Run: headless pygame with SDL's dummy video driver; simulated clock (each Clock.tick advances the game by its frame time, no real sleeping); random seed 0; keys injected as events and as key.get_pressed() state; no mouse input.
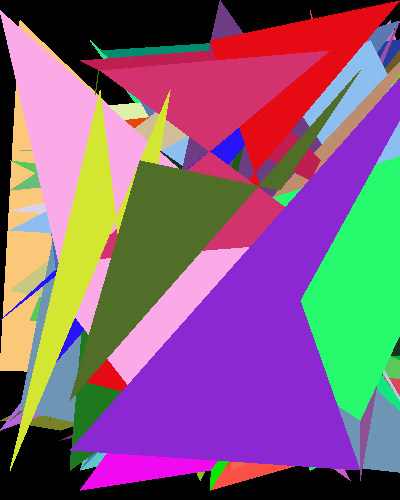
Frame 1 of 4 · flips 1–60 · no input
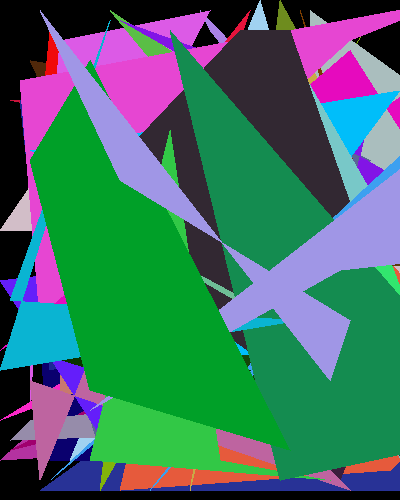
Frame 2 of 4 · flips 61–180 · tapped SPACE, RETURN · held RIGHT (→), D
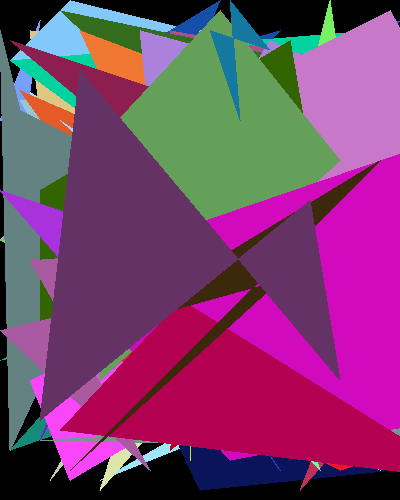
Frame 3 of 4 · flips 181–300 · held DOWN (↓), S
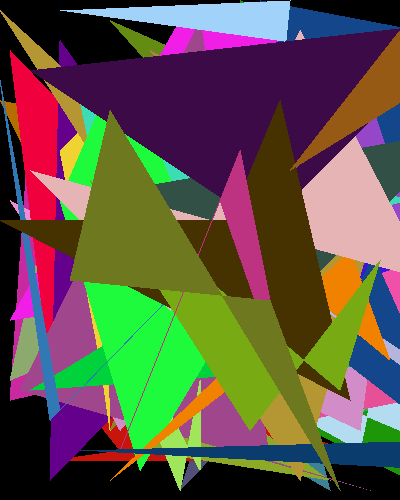
Frame 4 of 4 · flips 301–420 · held LEFT (←), A, UP (↑), W

The pygame program that drew these frames:

import sys
import pygame
import random

width = 400
heigth = 500

pygame.init()

surface = pygame.display.set_mode((width, heigth))
pygame.display.set_caption('Hamtaro')
surface_color = (0, 0, 0)
#surface_color = (252, 255, 136, 1)

rect = pygame.Rect(139, 250, 120, 60)
#rect.center = (width // 2, heigth // 2)

#rectangulos que no tendran interaccion
rect_2 = (100, 130, 60, 120)
rect_3 = (237, 130, 60, 120)

print(rect.x)
print(rect.y)

while True:
    for event in pygame.event.get():
        if event.type == pygame.QUIT:
            pygame.quit()
            sys.exit()

    surface.fill(surface_color)

    pygame.draw.rect(surface, (136, 255, 242, 1), rect)
    pygame.draw.rect(surface, (0, 0, 0), rect_2)
    pygame.draw.rect(surface, (0, 0, 0), rect_3)

    pygame.draw.circle(surface, (123, 32, 43), (200, 250), 40)

    pygame.draw.line(surface, (0, 0, 0) ,(0,0), (400,500), 5)
    pygame.draw.line(surface, (0, 0, 0), (0, 500), (400, 0), 5)

    for raw in range(0, 500, 8):
        pygame.draw.polygon(surface, (random.randrange(0, 255, 10), random.randrange(0, 255, 10), random.randrange(0, 255, 10)), ( (random.randrange(0, 500, 10), random.randrange(0, 500, 10)), (random.randrange(0, 500, 10), random.randrange(0, 500, 10)), (random.randrange(0, 500, 10), random.randrange(0, 500, 10),), (random.randrange(0, 500, 10), random.randrange(0, 500, 10)) ))

    pygame.display.update()
